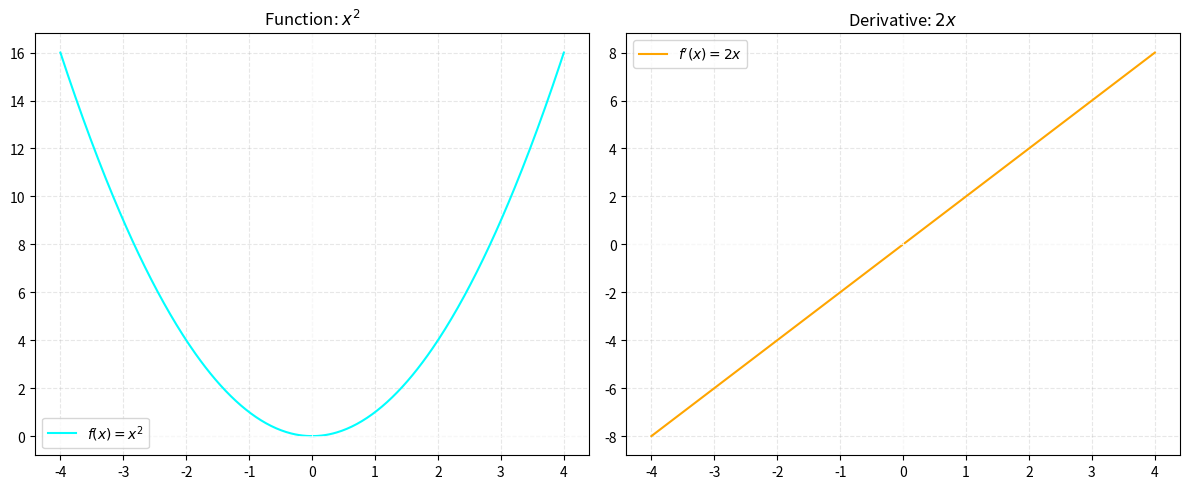

Recreate this plot in Python.
import numpy as np
import matplotlib.pyplot as plt


# Define the function and its derivative
def f(x):
    return x**2


def df(x):
    return 2 * x


# Create a range of x values
x = np.linspace(-4, 4, 400)

# Compute y values
y = f(x)
dy = df(x)

# Create the figure
plt.figure(figsize=(12, 5))

# Plot f(x)
plt.subplot(1, 2, 1)
plt.plot(x, y, label=r"$f(x) = x^2$", color="cyan")
plt.axhline(0, color="white", linewidth=0.5)
plt.axvline(0, color="white", linewidth=0.5)
plt.title("Function: $x^2$")
plt.grid(True, linestyle="--", alpha=0.3)
plt.legend()

# Plot f'(x)
plt.subplot(1, 2, 2)
plt.plot(x, dy, label=r"$f'(x) = 2x$", color="orange")
plt.axhline(0, color="white", linewidth=0.5)
plt.axvline(0, color="white", linewidth=0.5)
plt.title("Derivative: $2x$")
plt.grid(True, linestyle="--", alpha=0.3)
plt.legend()

plt.tight_layout()
plt.show()
